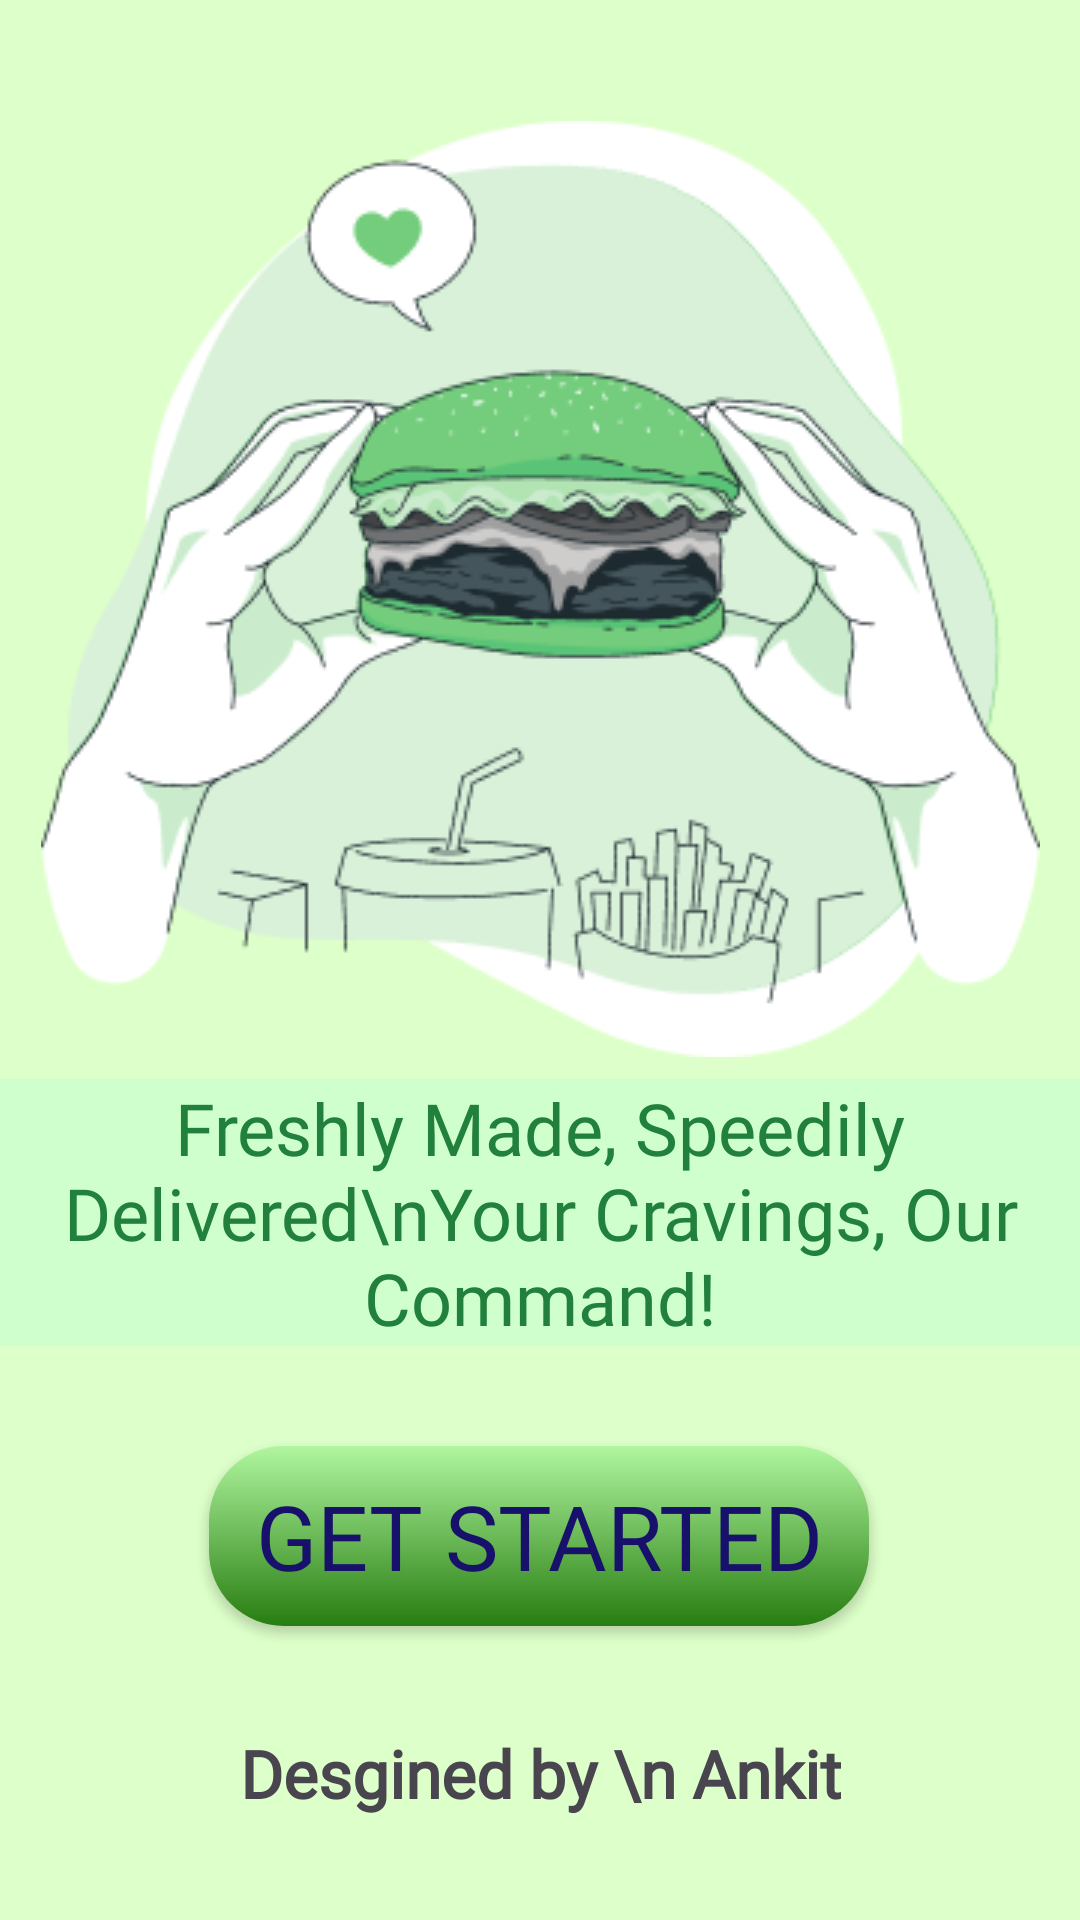

Android layout source for this screen:
<!-- AndroidManifest.xml: application theme Theme.Menufy -->
<!-- res/layout/activity_startscreen.xml -->
<?xml version="1.0" encoding="utf-8"?>
<androidx.constraintlayout.widget.ConstraintLayout xmlns:android="http://schemas.android.com/apk/res/android"
    xmlns:app="http://schemas.android.com/apk/res-auto"
    xmlns:tools="http://schemas.android.com/tools"
    android:id="@+id/main"
    android:layout_width="match_parent"
    android:layout_height="match_parent"
    android:background="#DDFFC9"
    tools:context=".startscreen">

    <ImageView
        android:id="@+id/imageView"
        android:layout_width="wrap_content"
        android:layout_height="wrap_content"
        android:layout_marginStart="8dp"
        android:layout_marginTop="16dp"
        android:layout_marginEnd="8dp"
        android:layout_marginBottom="16dp"
        app:layout_constraintBottom_toBottomOf="parent"
        app:layout_constraintEnd_toEndOf="parent"
        app:layout_constraintStart_toStartOf="parent"
        app:layout_constraintTop_toTopOf="parent"
        app:layout_constraintVertical_bias="0.082"
        app:srcCompat="@drawable/logo" />

    <androidx.appcompat.widget.AppCompatButton
        android:id="@+id/nextButton"
        android:layout_width="220dp"
        android:layout_height="60dp"
        android:layout_marginStart="8dp"
        android:layout_marginEnd="8dp"
        android:background="@drawable/greenbutton"
        android:fontFamily="@font/secular_one"
        android:text="Get Started"
        android:textAlignment="center"
        android:textColor="#17116B"
        android:textSize="30sp"
        app:layout_constraintBottom_toBottomOf="parent"
        app:layout_constraintEnd_toEndOf="@+id/imageView"
        app:layout_constraintHorizontal_bias="0.494"
        app:layout_constraintStart_toStartOf="@+id/imageView"
        app:layout_constraintTop_toBottomOf="@+id/imageView"
        app:layout_constraintVertical_bias="0.57" />

    <TextView
        android:id="@+id/textView4"
        android:layout_width="wrap_content"
        android:layout_height="wrap_content"
        android:layout_marginTop="14dp"
        android:layout_marginBottom="36dp"
        android:background="#CEFFCC"
        android:fontFamily="@font/faster_one"
        android:text="Freshly Made, Speedily Delivered\nYour Cravings, Our Command!"
        android:textAlignment="center"
        android:textColor="#21803C"
        android:textSize="24sp"
        app:layout_constraintBottom_toTopOf="@+id/nextButton"
        app:layout_constraintEnd_toEndOf="parent"
        app:layout_constraintHorizontal_bias="0.0"
        app:layout_constraintStart_toStartOf="parent"
        app:layout_constraintTop_toBottomOf="@+id/imageView"
        app:layout_constraintVertical_bias="0.736" />

    <TextView
        android:id="@+id/textView6"
        android:layout_width="wrap_content"
        android:layout_height="wrap_content"
        android:layout_marginStart="16dp"
        android:layout_marginTop="16dp"
        android:layout_marginEnd="16dp"
        android:layout_marginBottom="16dp"
        android:fontFamily="@font/secular_one"
        android:text="Desgined by \n Ankit"
        android:textAlignment="center"
        android:textSize="22sp"
        android:textStyle="bold"
        app:layout_constraintBottom_toBottomOf="parent"
        app:layout_constraintEnd_toEndOf="parent"
        app:layout_constraintStart_toStartOf="parent"
        app:layout_constraintTop_toBottomOf="@+id/nextButton" />
</androidx.constraintlayout.widget.ConstraintLayout>
<!-- resources referenced by this layout -->
<resources>
  <!-- drawable greenbutton (drawable) -->
  <?xml version="1.0" encoding="utf-8"?>
  <shape xmlns:android="http://schemas.android.com/apk/res/android">
  <gradient android:angle="-45" android:startColor="#B0F69F" android:endColor="#277D11" />
      <corners android:radius="25dp" />
  </shape>
  <!-- drawable logo: png bitmap (drawable, 40104 bytes) -->
  <style name="Theme.Menufy" parent="Base.Theme.Menufy" />
  <style name="Base.Theme.Menufy" parent="Theme.Material3.DayNight.NoActionBar">
          
          
      </style>
</resources>
